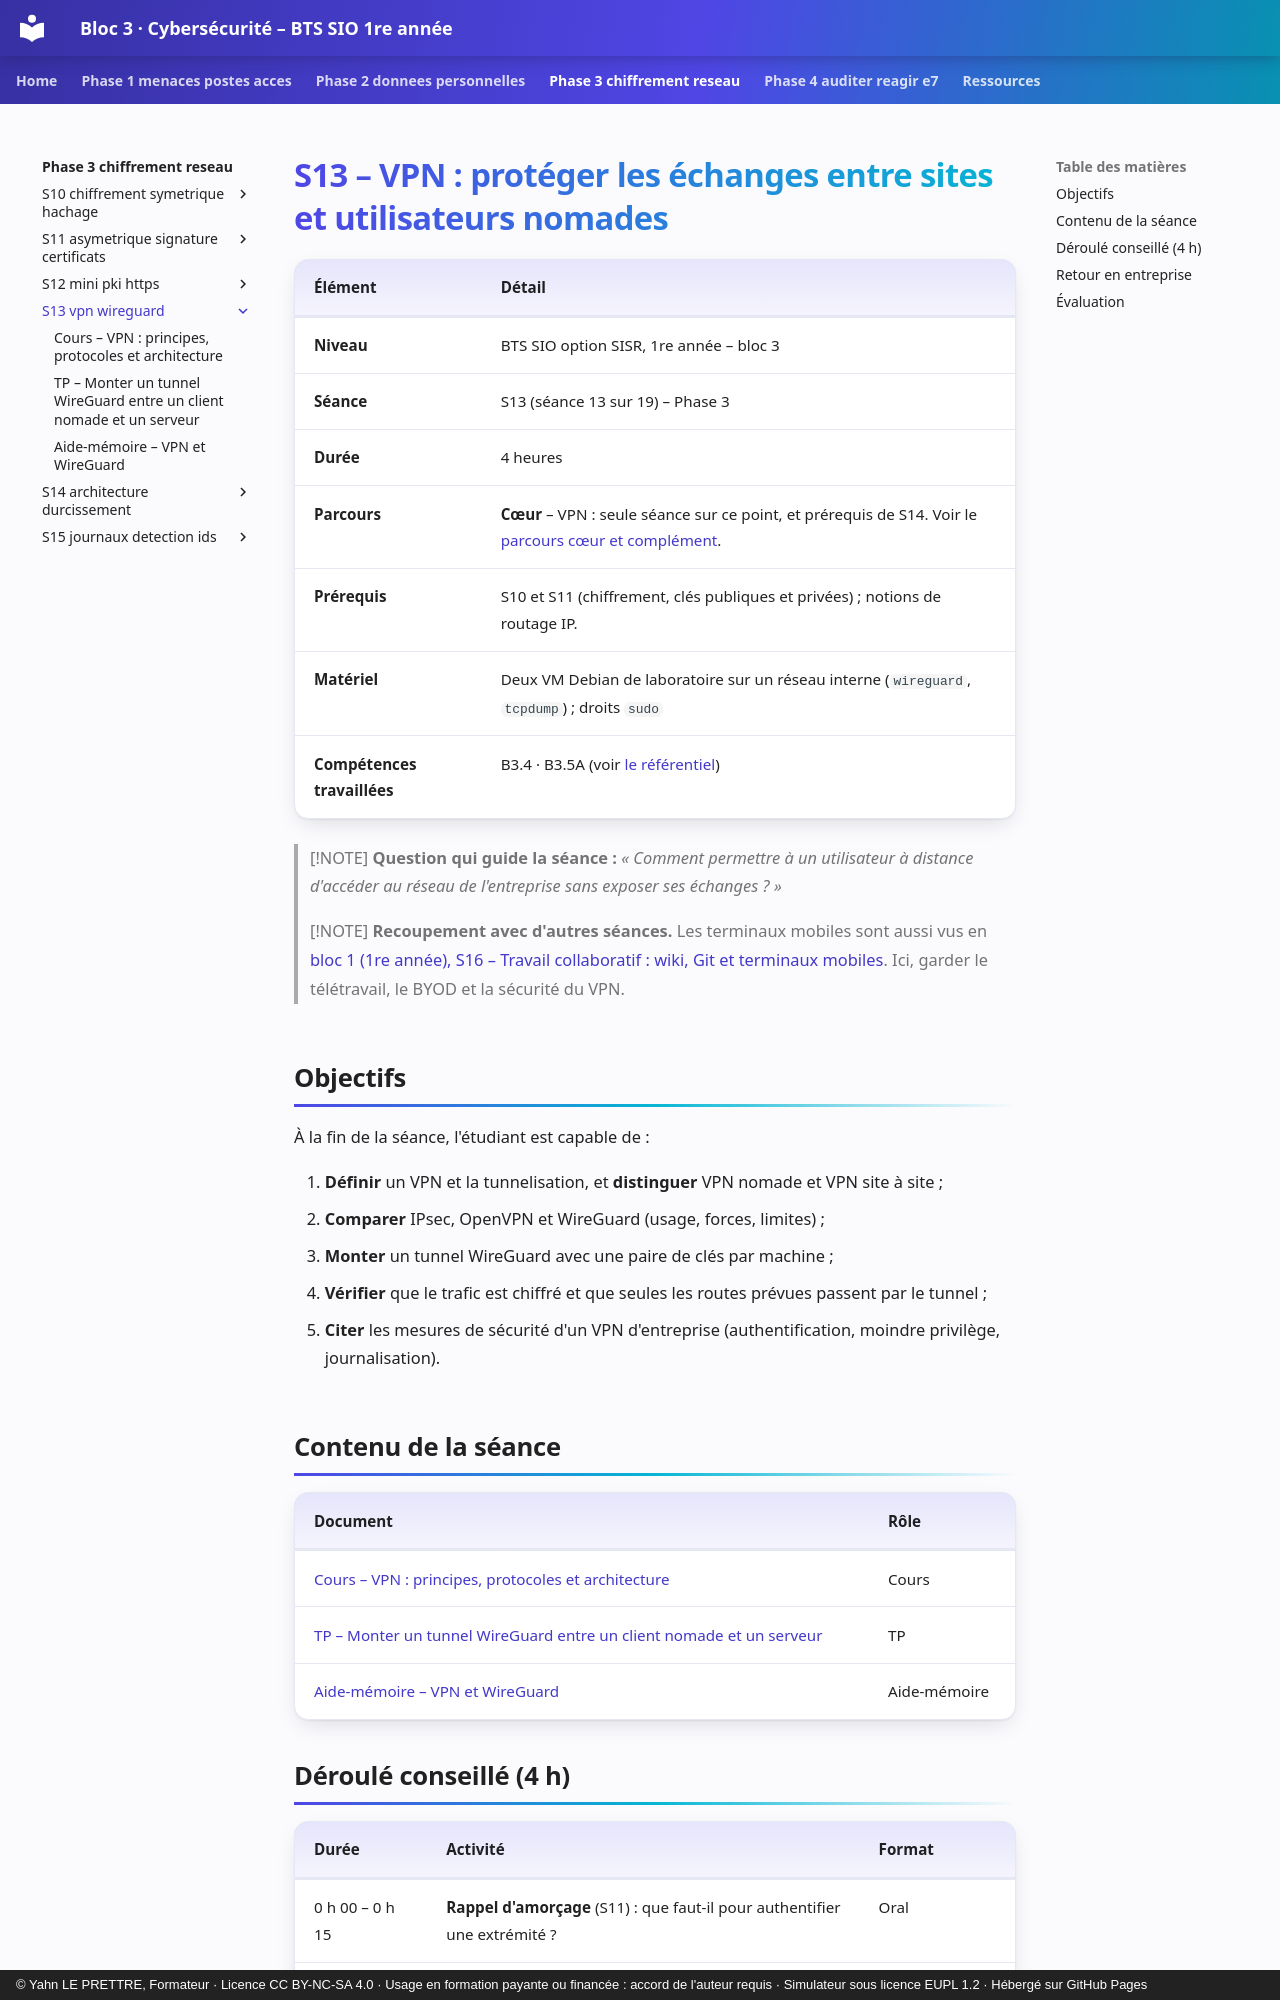

repository: YahnLP/bts1-sio-sisr-bloc3 · page: phase-3-chiffrement-reseau/S13-vpn-wireguard/index.html · generator: mkdocs · copyright: © Yahn LE PRETTRE, Formateur · Licence CC BY-NC-SA 4.0 · Usage en formation payante ou financée : accord de l'auteur requis · Simulateur sous licence EUPL 1.2 · Hébergé sur GitHub Pages

# S13 – VPN : protéger les échanges entre sites et utilisateurs nomades

| Élément | Détail |
|---|---|
| **Niveau** | BTS SIO option SISR, 1re année – bloc 3 |
| **Séance** | S13 (séance 13 sur 19) – Phase 3 |
| **Durée** | 4 heures |
| **Parcours** | **Cœur** – VPN : seule séance sur ce point, et prérequis de S14. Voir le [parcours cœur et complément](../../ressources/parcours-coeur-complement.md). |
| **Prérequis** | S10 et S11 (chiffrement, clés publiques et privées) ; notions de routage IP. |
| **Matériel** | Deux VM Debian de laboratoire sur un réseau interne (`wireguard`, `tcpdump`) ; droits `sudo` |
| **Compétences travaillées** | B3.4 · B3.5A (voir [le référentiel](../../ressources/referentiel.md)) |

> [!NOTE]
> **Question qui guide la séance :** *« Comment permettre à un utilisateur à distance d'accéder au réseau de l'entreprise sans exposer ses échanges ? »*

> [!NOTE]
> **Recoupement avec d'autres séances.** Les terminaux mobiles sont aussi vus en [bloc 1 (1re année), S16 – Travail collaboratif : wiki, Git et terminaux mobiles](https://yahnlp.github.io/bts1-sio-sisr-bloc1/phase-4-projet-epreuve/S16-travail-collaboratif/). Ici, garder le télétravail, le BYOD et la sécurité du VPN.

## Objectifs

À la fin de la séance, l'étudiant est capable de :

1. **Définir** un VPN et la tunnelisation, et **distinguer** VPN nomade et VPN site à site ;
2. **Comparer** IPsec, OpenVPN et WireGuard (usage, forces, limites) ;
3. **Monter** un tunnel WireGuard avec une paire de clés par machine ;
4. **Vérifier** que le trafic est chiffré et que seules les routes prévues passent par le tunnel ;
5. **Citer** les mesures de sécurité d'un VPN d'entreprise (authentification, moindre privilège, journalisation).

## Contenu de la séance

| Document | Rôle |
|---|---|
| [Cours – VPN : principes, protocoles et architecture](01-cours.md) | Cours |
| [TP – Monter un tunnel WireGuard entre un client nomade et un serveur](02-tp.md) | TP |
| [Aide-mémoire – VPN et WireGuard](03-aide-memoire.md) | Aide-mémoire |
